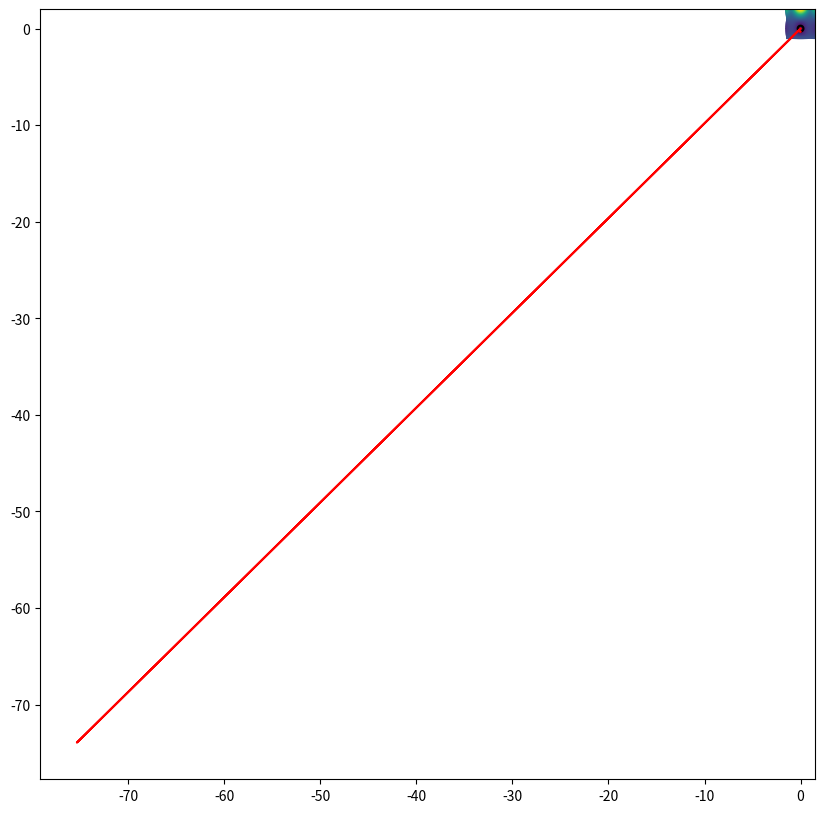

Source code (Python):
from math import *
import numpy as np
from matplotlib import pyplot as plt
import time as t


nLambda = 1
nInter = 2


class Func:
    def __init__(self):
        pass

    def __call__(self, x):
        x, y = x
        return (1 - y ** 2) * x ** 2 * exp(-x ** 2) + .5 * y ** 2

    def grad(self, x):
        x, y = x[0, 0], x[1, 0]

        dEdx = 2 * (1 - y ** 2) * exp(-x ** 2) * (x - x ** 3)
        dEdy = (1 - 2 * x ** 2 * exp(-x ** 2)) * y
        return np.matrix([[dEdx], [dEdy]])

    def hess(self, x):
        x, y = x[0, 0], x[1, 0]

        xx = 2 * (1 - y ** 2) * exp(-x ** 2) * (2 * x ** 4 - 5 * x ** 2 + 1)
        xy = 4 * y * exp(-x ** 2) * x * (x - 1) * (x + 1);
        yy = 1 - 2 * x ** 2 * exp(-x ** 2)

        return np.matrix([[xx, xy], [xy, yy]])


class Func3:
    def __init__(self):
        self.inner = Func()

    def __call__(self, x):
        return self.inner(x[:2]) + self.inner(x[1:])

    def grad(self, x):
        grad = np.matrix(np.zeros((3, 1)))
        grad[:2, 0] = self.inner.grad(x[:2])
        grad[1:, 0] = self.inner.grad(x[1:])

        return grad

    def hess(self, x):
        hess = np.matrix(np.zeros((3, 3)))
        hess[:2, :2] = self.inner.hess(x[:2])
        hess[1:, 1:] = self.inner.hess(x[1:])

        return hess

def r(x):
    return np.linalg.norm(x) - .3


def get_drdq(x):
    return 2 * x


def gram_schmidt_columns(X):
    Q, R = np.linalg.qr(X)
    return Q


def get_rfo_step(grad, hess, beta):
    M = np.matrix(np.block([[hess, grad], [grad.getT(), 0]]))

    Z1 = np.matrix(np.zeros((1, nInter - nLambda)))
    Z2 = np.matrix(np.ones((1, 1)))
    S = np.matrix(np.eye(nInter - nLambda, nInter - nLambda))
    S = np.bmat([[Z2, Z1.getT()], [Z1, beta * S]])
    M = S.getI() * M

    w, v = np.linalg.eigh(M)
    dx = v[:-1, 0] / v[-1, 0]
    return dx


def construct_T(drdq):
    T = np.matrix(np.zeros((nInter, nInter)))
    drdq = drdq.getT()

    T[:nLambda] = drdq

    for i in range(nInter - nLambda):
        T[i + nLambda, i] = 1;

    T = gram_schmidt_columns(T.getT()).getT()

    return T


def construct_T_b(T):
    T_b = np.matrix(np.zeros((nLambda, nInter)))
    for i in range(nLambda):
        for j in range(nInter):
            T_b[i, j] = T[i, j]
    T_b = T_b.getT()
    return T_b


def construct_T_ti(T):
    T_ti = np.matrix(np.zeros((nInter - nLambda, nInter)))
    for i in range(nInter - nLambda):
        for j in range(nInter):
            T_ti[i, j] = T[i + nLambda, j]

    T_ti = T_ti.getT()

    return T_ti


def construct_dy(drdq, T_b, r):
    tmp = drdq.getT() * T_b
    tmp = tmp.getI()
    dy = tmp * r
    dy *= -1

    return dy


def construct_x(q, T_ti):
    x = T_ti.getT() * q
    return x


def construct_dx(dq, T_ti):
    dx = T_ti.getT() * dq
    return dx


def construct_reduced_grad(dEdq, W, dy, T_b, T_ti):
    tmp1 = dEdq
    tmp2 = W * T_b
    tmp3 = tmp2 * dy
    tmp1 = -tmp3 + tmp1
    red_grad = T_ti.getT() * tmp1

    return red_grad


def construct_reduced_hess(W, T_ti):
    tmp = T_ti.getT() * W
    red_hess = tmp * T_ti

    return red_hess


def construct_lambda(drdq, dEdq):
    tmp = drdq.getT() * drdq
    tmp.getI()
    tmp = tmp * drdq.getT()
    rLambda = tmp * dEdq

    return rLambda


def compute_norm(vect_col):
    norm = 0
    for i in vect_col:
        norm += float(i) * float(i)
    norm = norm ** (0.5)

    return norm


def construct_h(dEdq, drdq):
    print("drdq")
    print(drdq)
    print("dEdq")
    print(dEdq)
    lambdas = construct_lambda(drdq, dEdq)
    print("lambdas")
    print(lambdas)
    h = np.matrix(np.zeros((1, nInter)))

    h = dEdq - drdq * lambdas
    return h


def bfgs_update_W(prev_W, next_grad_W, prev_grad_W, delta_q, dEdq, drdq):
    s_k = delta_q
    y_k = next_grad_W - prev_grad_W

    tmp1 = y_k * y_k.getT()
    tmp2 = y_k.getT() * s_k
    tmp3 = prev_W * s_k * s_k.getT() * prev_W
    tmp4 = s_k.getT() * prev_W * s_k

    W = prev_W + tmp3 / tmp4 - tmp1 / tmp2

    return W


def plot(xs, ys, func):
    plt.figure(figsize=(10, 10))

    x = np.linspace(-1.5, 1.5, 100)
    y = np.linspace(-1, 2, 100)
    x_grid, y_grid = np.meshgrid(x, y)

    z_E = np.zeros_like(x_grid)
    for i, (row_x, row_y) in enumerate(zip(x_grid, y_grid)):
        for j, (x, y) in enumerate(zip(row_x, row_y)):
            z_E[i, j] = func([x, y])

    z_r = np.zeros_like(x_grid)
    for i, (row_x, row_y) in enumerate(zip(x_grid, y_grid)):
        for j, (x, y) in enumerate(zip(row_x, row_y)):
            z_r[i, j] = r([x, y])

    # plt.figure(figsize=(50, 50))
    plt.contour(x_grid, y_grid, z_E, 200)
    plt.contour(x_grid, y_grid, z_r, [0], colors='black')
    plt.plot(xs, ys, c='r')


'''!!!!!!!!!!!!!!!!!!!!!!!!!!!!!!!!!!!!!!!!!!!!!!!!!!!!!!!!!!!!!!!!!!!!!!!!!!!!!!!!'''
time_list = []
step_list = []


def rfo(use_beta, beta):
    func = Func()

    # q = np.matrix(np.random.randn(2, 1))
    q_next = np.matrix([[-.001], [-.001]])
    q_start = np.matrix([[-.001], [-.001]])

    constr_value = []
    sphere_grad_value = []

    xs = []
    ys = []

    start_time = t.time()

    x_beta = 1.0
    y_beta = 1.0
    g_beta = 1.0
    k_max = 10000

    for i in range(k_max):
        xs.append(q_next[0, 0])
        ys.append(q_next[1, 0])

        #    print('x = {}, y = {}'.format(q[0, 0], q[1, 0]))
        dEdq = func.grad(q_next)
        drdq = get_drdq(q_next)

        if i == 0:
            l0 = construct_lambda(drdq, dEdq)
            W = func.hess(q_start) + l0[0, 0] * 2 * np.identity(2)
            h_prev = construct_h(dEdq, drdq)
            q_prev = q_start
        else:
            h_next = construct_h(dEdq, drdq)
            print("h_prev")
            print(h_prev)
            print("h_next")
            print(h_next)
            print("q_prev")
            print(q_prev)
            print("q_next")
            print(q_next)
            # W = bfgs_update_W(W, h_next, h_prev, q_next - q_prev, dEdq, drdq)
            W = func.hess(q_next) + l0[0, 0] * 2 * np.identity(2)
            print("W")
            print(W)
            h_prev, q_prev = h_next, q_next

        T = construct_T(drdq)
        print("T")
        print(T)
        T_b = construct_T_b(T)
        T_ti = construct_T_ti(T)
        delta_y = construct_dy(drdq, T_b, r(q_next))

        grad = construct_reduced_grad(dEdq, W, delta_y, T_b, T_ti)
        hess = construct_reduced_hess(W, T_ti)

        if abs(float(grad)) < 10 ** (-12):
            print("Stop at", i)
            step_list.append(i)
            break

        step_rest = beta * max(y_beta * min(x_beta, g_beta), 1 / 10)

        if use_beta == True:
            delta_x = get_rfo_step(grad, hess, 1 / step_rest)
        else:
            delta_x = get_rfo_step(grad, hess, 1)

        print('dx = {}, dy = {}'.format(delta_x, delta_y))

        #        print('{} step_rest = {}, grad = {}, hess = {}'.format(i, step_rest, grad, hess))

        dy = beta
        g = beta
        dx = beta

        sf = 2 ** (0.5)

        norm_deltay = compute_norm(delta_y)
        norm_deltax = compute_norm(delta_x)
        norm_red_grad = compute_norm(grad)

        if dy < 0.75 * norm_deltay or norm_deltay < 10 ** (-2):
            y_beta = min(2, y_beta * sf)
        elif dy > 1.25 * norm_deltay and dy >= 10 ** (-5):
            y_beta = max(1 / 10, y_beta / sf)
            dy = norm_deltay

        if i != k_max:
            if dx < norm_deltax < beta:
                x_beta = min(1, x_beta * sf)
            elif dx > 1.25 * norm_deltax or dx >= beta:
                x_beta = max(1 / 5, x_beta / sf)
                dx = norm_deltax

        if g < 0.75 * norm_red_grad and g < beta:
            g_beta = min(1, g_beta * sf)
        elif g > 1.25 * norm_red_grad or g >= beta:
            g_beta = max(1 / 5, g_beta / sf)
            g = norm_red_grad

        dq = T_b * delta_y + T_ti * delta_x
        q_next += dq

    print('x = {}, y ={}'.format(q_next[0, 0], q_next[1, 0]))

    t_end = t.time() - start_time
    time_list.append(t_end)

    plot(xs, ys, func)
    plt.show()



"""
H = np.array([[-10., -.1], [.3, -10]])
print(H)

def f(x):
    return .5 * x.T.dot(H).dot(x)


def grad(x):
    return H.dot(x)


def hess(x):
    return H


def BFGS(B, s, y):
    return B + np.outer(y, y) / y.dot(s) - np.outer(B.dot(s), B.dot(s).T) / s.dot(B).dot(s)


q = np.random.randn(2)
q_prev = q
grad_prev = grad(q)
B = np.array([[-10, 0], [0, -10]])  # hess(q_prev)

N = 20
M = 200

xs = []
ys = []
norms = []

for i in np.linspace(0, N * pi, M):
    q_next = q.dot(np.array([[sin(i), cos(i)], [-cos(i), sin(i)]])) * (1 - i / (N * pi))
    grad_next = grad(q_next)

    B = BFGS(B, q_next - q_prev, grad_next - grad_prev)

    xs.append(q_next[0])
    ys.append(q_next[1])
    norms.append(np.linalg.norm(hess(q_next) - B))

    q_prev, grad_prev = q_next, grad_next

    if i > 150:
        break
print(B)

plt.plot(xs, ys)
plt.show()
plt.plot(norms)
plt.show()
"""


def alg(beta):
    func = Func()
    q = np.matrix([[-.001], [-.001]])

    xs = []
    ys = []

    x_beta = 1.0
    y_beta = 1.0
    g_beta = 1.0

    k_max = 10000

    for i in range(k_max):
        xs.append(q[0, 0])
        ys.append(q[1, 0])

        dEdq = func.grad(q)
        drdq = get_drdq(q)

        for j in range(i + 1):
            l0 = construct_lambda(drdq, dEdq)
            W = func.hess(q) + l0[0, 0] * 2 * np.identity(2)
            T = construct_T(drdq)
            T_b = construct_T_b(T)
            T_ti = construct_T_ti(T)
            delta_y = construct_dy(drdq, T_b, r(q))

            grad = construct_reduced_grad(dEdq, W, delta_y, T_b, T_ti)
            delta_x = construct_dx(func.grad(q), T_ti)

            dy = beta
            g = beta
            dx = beta

            sf = 2 ** (0.5)

            norm_deltay = compute_norm(delta_y)
            norm_deltax = compute_norm(delta_x)
            norm_red_grad = compute_norm(grad)

            if dy < 0.75 * norm_deltay or norm_deltay < 10 ** (-2):
                y_beta = min(2, y_beta * sf)
            elif dy > 1.25 * norm_deltay and dy >= 10 ** (-5):
                y_beta = max(1 / 10, y_beta / sf)
                dy = norm_deltay

            if j != i:
                if dx < norm_deltax < beta:
                    x_beta = min(1, x_beta * sf)
                elif dx > 1.25 * norm_deltax or dx >= beta:
                    x_beta = max(1 / 5, x_beta / sf)
                    dx = norm_deltax

            if g < 0.75 * norm_red_grad and g < beta:
                g_beta = min(1, g_beta * sf)
            elif g > 1.25 * norm_red_grad or g >= beta:
                g_beta = max(1 / 5, g_beta / sf)
                g = norm_red_grad

        hess = construct_reduced_hess(W, T_ti)
        step_rest = beta * max(y_beta * min(x_beta, g_beta), 1 / 10)
        delta_x = get_rfo_step(grad, hess, 1 / step_rest)
        dq = T_b * delta_y + T_ti * delta_x
        q += dq

        if abs(float(grad)) < 10 ** (-12):
            print("Step: ", i)
            break
        else:
            print(i)

    plot(xs, ys, func)
    plt.show()


alg(3)
